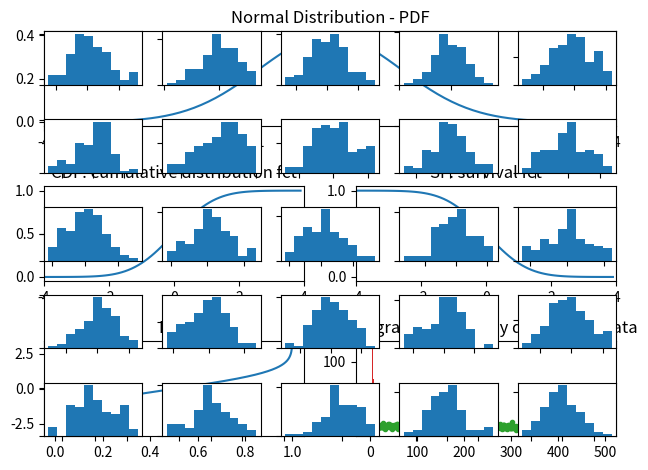

This figure's Python source: (Note: this script raises an exception after producing the figure.)
''' Simple manipulations of normal distribution functions.
- Different displays of normally distributed data
- Compare different samples from a normal distribution
- Work with the cumulative distribution function (CDF)

'''

'''
[redacted]
Date:    May-2013
Version: 1.3
'''

import numpy as np
import scipy.stats as stats
import matplotlib.pyplot as plt

myMean = 0
mySD = 3
x = np.arange(-5,15,0.1)

def simple_normal():
    ''' Different aspects of a normal distribution'''
    # Generate the data
    x = np.r_[-4:4:0.1]
    rv = stats.norm()   # random variate

    x2 = np.r_[0:1:0.001]
    
    ax = plt.subplot2grid((3,2),(0,0), colspan=2)
    #ax = plt.subplot(321)
    plt.plot(x,rv.pdf(x))
    plt.xlim([-4,4])
    plt.title('Normal Distribution - PDF')
    
    plt.subplot(323)
    plt.plot(x,rv.cdf(x))
    plt.xlim([-4,4])
    plt.title('CDF: cumulative distribution fct')
    
    plt.subplot(324)
    plt.plot(x,rv.sf(x))
    plt.xlim([-4,4])
    plt.title('SF: survival fct')
    
    plt.subplot(325)
    plt.plot(x2,rv.ppf(x2))
    plt.title('PPF')
    
    plt.subplot(326)
    plt.plot(x2,rv.isf(x2))
    plt.title('ISF')
    plt.tight_layout()
    plt.show()

def shifted_normal():
    '''PDF, scatter plot, and histogram.'''
    # Generate the data
    # Plot a normal distribution: "Probability density functions"
    myMean = 5
    mySD = 2
    y = stats.norm.pdf(x, myMean, mySD)
    plt.plot(x,y)
    plt.title('Shifted Normal Distribution')
    plt.show()
    
    # Generate random numbers with a normal distribution
    numData = 500
    data = stats.norm.rvs(myMean, mySD, size = numData)
    plt.plot(data, '.')
    plt.title('Normally distributed data')
    plt.show()
    
    plt.hist(data)
    plt.title('Histogram of normally distributed data')
    plt.show()

def many_normals():
    '''Show multiple samples from the same distribution, and compare means.'''
    # Do this 25 times, and show the histograms
    numRows = 5
    numData = 50
    numData = 100
    for ii in range(numRows):
        for jj in range(numRows):
            data = stats.norm.rvs(myMean, mySD, size=numData)
            plt.subplot(numRows,numRows,numRows*ii+jj+1)
            plt.hist(data)
            plt.gca().set_xticklabels(())
            plt.gca().set_yticklabels(())
    
    plt.tight_layout()
    plt.show()
    
    # Check out the mean of 1000 normally distributded samples
    numTrials = 1000;
    numData = 100
    myMeans = np.ones(numTrials)*np.nan
    for ii in range(numTrials):
        data = stats.norm.rvs(myMean, mySD, size=numData)
        myMeans[ii] = np.mean(data)
    print('The standard error of the mean, with {0} samples, is {1}'.format(numData, np.std(myMeans)))

def values_fromCDF():
    '''Calculate an empirical cumulative distribution function, compare it with the exact one, and
    find the exact point for a specific data value.'''
    
    # Generate normally distributed random data
    myMean = 5
    mySD = 2
    numData = 100
    data = stats.norm.rvs(myMean, mySD, size=numData)
    
    # Calculate the cumulative distribution function, CDF
    numbins = 20
    counts, bin_edges = np.histogram(data, bins=numbins, normed=True)
    cdf = np.cumsum(counts)
    cdf /= np.max(cdf)
    
    # compare with the exact CDF
    plt.step(bin_edges[1:],cdf)
    plt.hold(True)
    plt.plot(x, stats.norm.cdf(x, myMean, mySD),'r')
    
    # Find out the value corresponding to the x-th percentile: the
    # "cumulative distribution function"
    value = 2
    myMean = 5
    mySD = 2
    cdf = stats.norm.cdf(value, myMean, mySD)
    print(('With a threshold of {0:4.2f}, you get {1}% of the data'.format(value, round(cdf*100))))
    
    # For the percentile corresponding to a certain value: 
    # the "inverse cumulative distribution function" 
    value = 0.025
    icdf = stats.norm.isf(value, myMean, mySD)
    print('To get {0}% of the data, you need a threshold of {1:4.2f}.'.format((1-value)*100, icdf))
    plt.show()

if __name__ == '__main__':
    simple_normal()
    shifted_normal()
    many_normals()
    values_fromCDF()

